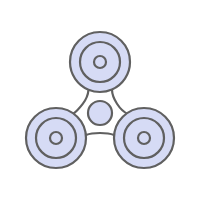
t = 0.00 s
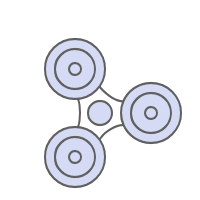
t = 0.25 s
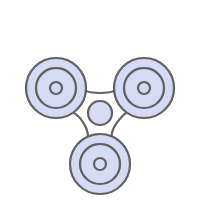
t = 0.50 s
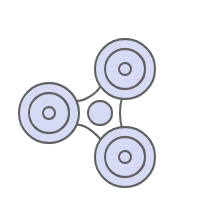
t = 0.75 s

The animated SVG that drew these frames (rendered in a browser with its animation timeline set to each time). Animation: 1 CSS @keyframes rule; one cycle of 1.00 s, repeats indefinitely.

<svg width="100" height="100" viewBox="0 0 100 100" fill="none" xmlns="http://www.w3.org/2000/svg" style="width: 200px; height: 200px;"><style>
     .line-fidget-spinner1 {animation:line-fidget-spinner1 1s linear infinite; transform-origin: 50px 56.5px;}
     @keyframes line-fidget-spinner1 {
         100%{transform: rotate(360deg);}
     }
     @media (prefers-reduced-motion: reduce) {
         .line-fidget-spinner1 {
             animation: none;
         }
     }
    </style><g class="line-fidget-spinner1" style="animation-duration: 1s;"><path class="fill1" d="M65 31C65 37.151 61.2977 42.4372 56 44.7519C54.1626 45.5547 52.1333 46 50 46C47.9579 46 46.0111 45.5919 44.2366 44.8528C38.8129 42.5937 35 37.2421 35 31C35 22.7157 41.7157 16 50 16C58.2843 16 65 22.7157 65 31Z" fill="rgba(214,219,245,1)" stroke-width="1.1px"></path><path class="fill2" d="M56 44.7519C54.1626 45.5547 52.1333 46 50 46C47.9579 46 46.0111 45.5919 44.2366 44.8528C44.2366 44.8528 44 48.5 41.3683 51.9264C38.7366 55.3528 36.5 57 36.5 57L43 67.5C43 67.5 45.5 66.5 50 66.5C54.5 66.5 57 67.5 57 67.5L64 57C64 57 61 55.7519 58.5 51.8759C56 48 56 44.7519 56 44.7519Z" fill="#fff" stroke-width="1.1px"></path><path class="stroke1" d="M56 44.7519C61.2977 42.4372 65 37.151 65 31C65 22.7157 58.2843 16 50 16C41.7157 16 35 22.7157 35 31C35 37.2421 38.8129 42.5937 44.2366 44.8528M56 44.7519C54.1626 45.5547 52.1333 46 50 46C47.9579 46 46.0111 45.5919 44.2366 44.8528M56 44.7519C56 44.7519 56 48 58.5 51.8759C61 55.7519 64 57 64 57L57 67.5C57 67.5 54.5 66.5 50 66.5C45.5 66.5 43 67.5 43 67.5L36.5 57C36.5 57 38.7366 55.3528 41.3683 51.9264C44 48.5 44.2366 44.8528 44.2366 44.8528" stroke="rgba(96,96,96,1)" stroke-width="1.1px"></path><circle class="stroke1 fill1" cx="50" cy="31" r="10" fill="rgba(214,219,245,1)" stroke="rgba(96,96,96,1)" stroke-width="1.1px"></circle><circle class="stroke1 fill1" cx="50" cy="31" r="3" fill="rgba(214,219,245,1)" stroke="rgba(96,96,96,1)" stroke-width="1.1px"></circle><circle class="stroke1 fill1" cx="72" cy="69" r="15" fill="rgba(214,219,245,1)" stroke="rgba(96,96,96,1)" stroke-width="1.1px"></circle><circle class="stroke1 fill1" cx="72" cy="69" r="10" fill="rgba(214,219,245,1)" stroke="rgba(96,96,96,1)" stroke-width="1.1px"></circle><circle class="stroke1 fill1" cx="72" cy="69" r="3" fill="rgba(214,219,245,1)" stroke="rgba(96,96,96,1)" stroke-width="1.1px"></circle><circle class="stroke1 fill1" cx="28" cy="69" r="15" fill="rgba(214,219,245,1)" stroke="rgba(96,96,96,1)" stroke-width="1.1px"></circle><circle class="stroke1 fill1" cx="28" cy="69" r="10" fill="rgba(214,219,245,1)" stroke="rgba(96,96,96,1)" stroke-width="1.1px"></circle><circle class="stroke1 fill1" cx="50" cy="56.5" r="6" fill="rgba(214,219,245,1)" stroke="rgba(96,96,96,1)" stroke-width="1.1px"></circle><circle class="stroke1 fill1" cx="28" cy="69" r="3" fill="rgba(214,219,245,1)" stroke="rgba(96,96,96,1)" stroke-width="1.1px"></circle></g></svg>
